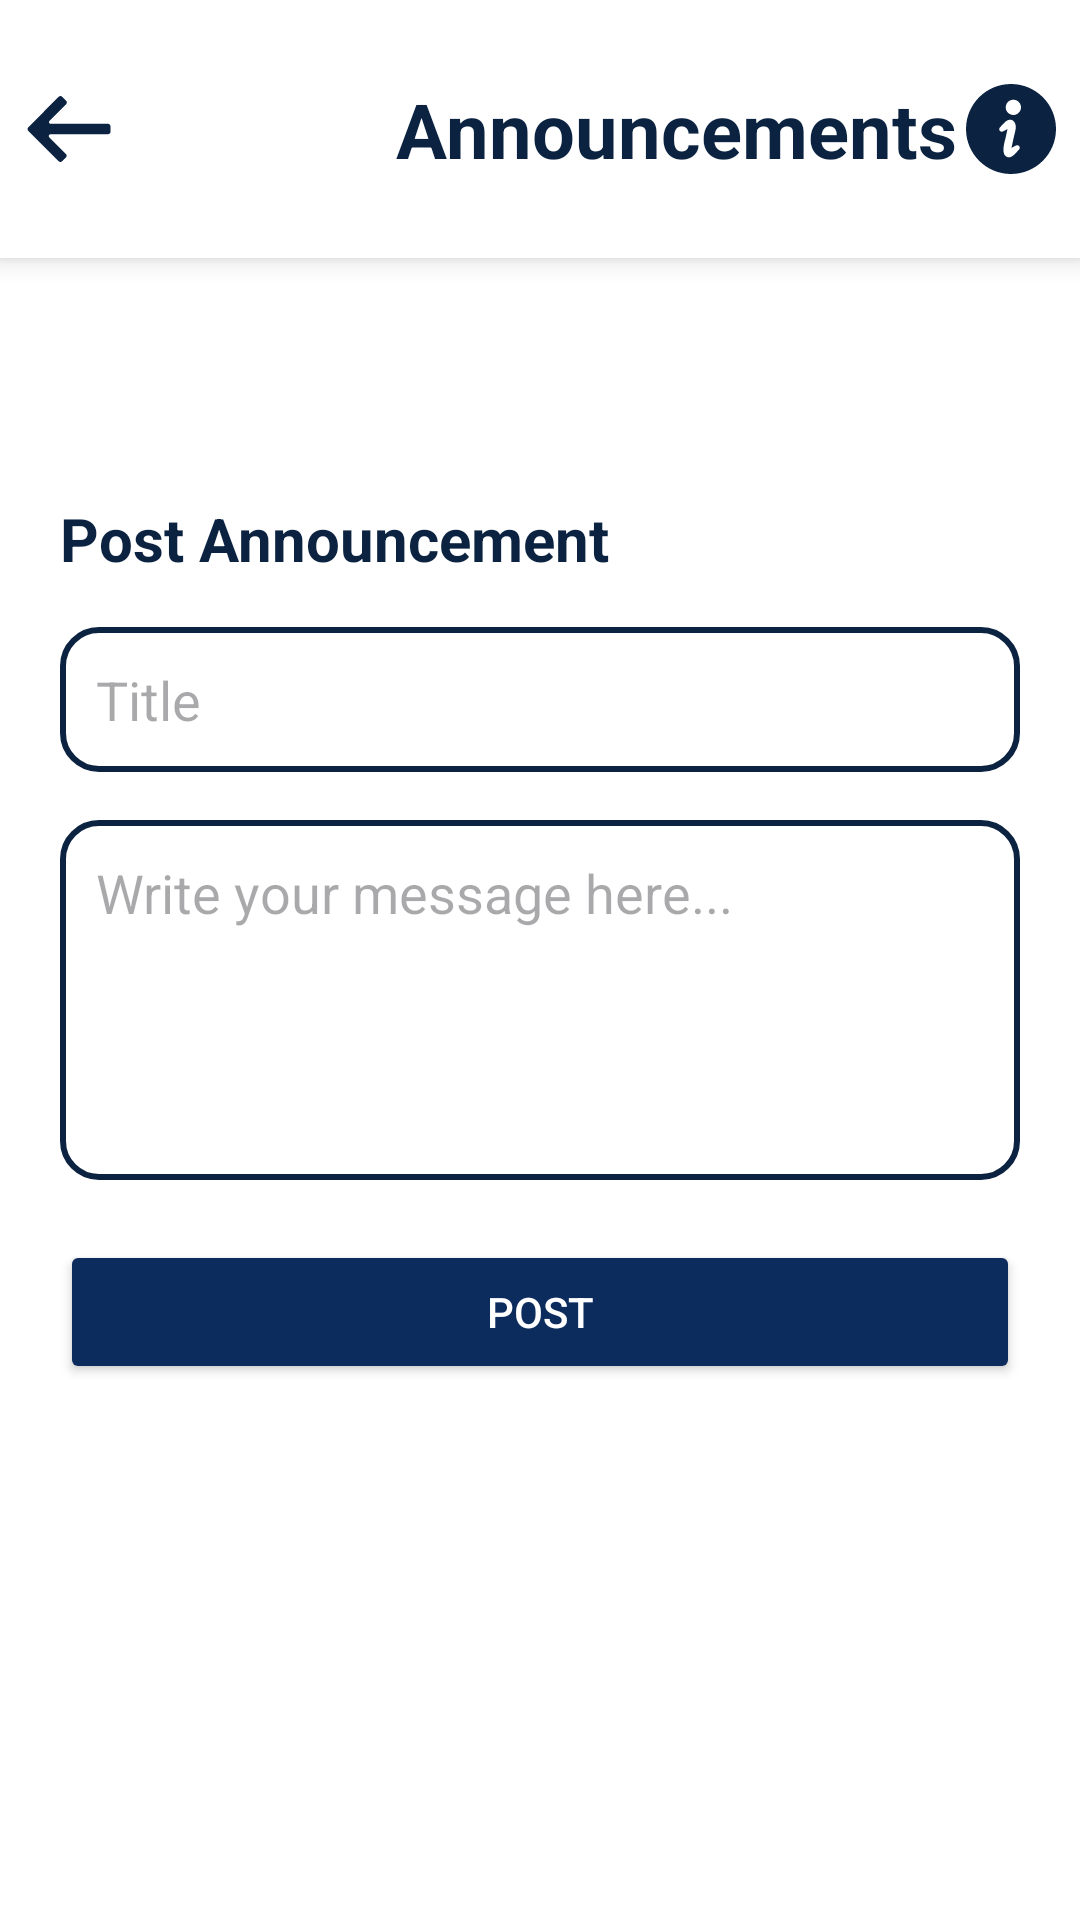

Android layout source for this screen:
<!-- AndroidManifest.xml: application theme Theme.Dummy -->
<!-- res/layout/fragment_post_announcements_dailog_principal.xml -->
<?xml version="1.0" encoding="utf-8"?>
<LinearLayout
    xmlns:android="http://schemas.android.com/apk/res/android"
    xmlns:app="http://schemas.android.com/apk/res-auto"
    android:orientation="vertical"
    android:layout_width="match_parent"
    android:layout_height="match_parent"
    android:background="@color/white">

    
    <include layout="@layout/announcements_toolbar" />

    
    <androidx.constraintlayout.widget.ConstraintLayout
        android:layout_width="match_parent"
        android:layout_height="0dp"
        android:layout_weight="1"
        android:padding="20dp"
        android:background="@color/white"
        xmlns:tools="http://schemas.android.com/tools"
        tools:context=".Post_announcements_dailog_principal"
        android:layout_marginTop="60dp">

        
        <TextView
            android:id="@+id/Post_lalble_announcement"
            android:layout_width="0dp"
            android:layout_height="wrap_content"
            android:text="Post Announcement"
            android:textSize="20sp"
            android:textStyle="bold"
            android:textColor="@color/Navy_blue"
            app:layout_constraintTop_toTopOf="parent"
            app:layout_constraintStart_toStartOf="parent"
            app:layout_constraintEnd_toEndOf="parent" />

        
        <EditText
            android:id="@+id/Title_enter_announcemnt_principle"
            android:layout_width="0dp"
            android:layout_height="wrap_content"
            android:hint="Title"
            android:background="@drawable/roundededittextnavybluestroke_2"
            android:padding="12dp"
            android:layout_marginTop="16dp"
            app:layout_constraintTop_toBottomOf="@id/Post_lalble_announcement"
            app:layout_constraintStart_toStartOf="parent"
            app:layout_constraintEnd_toEndOf="parent" />

        
        <EditText
            android:id="@+id/announcement_message_input_principal"
            android:layout_width="0dp"
            android:layout_height="120dp"
            android:hint="Write your message here..."
            android:gravity="top"
            android:inputType="textMultiLine"
            android:background="@drawable/roundededittextnavybluestroke_2"
            android:padding="12dp"
            android:layout_marginTop="16dp"
            app:layout_constraintTop_toBottomOf="@id/Title_enter_announcemnt_principle"
            app:layout_constraintStart_toStartOf="parent"
            app:layout_constraintEnd_toEndOf="parent" />

        
        <Button
            android:id="@+id/Post_announcement_button_principal"
            android:layout_width="0dp"
            android:layout_height="wrap_content"
            android:text="Post"
            android:backgroundTint="@color/Button_navy_blue"
            android:textColor="@color/white"
            android:layout_marginTop="20dp"
            app:layout_constraintTop_toBottomOf="@id/announcement_message_input_principal"
            app:layout_constraintStart_toStartOf="parent"
            app:layout_constraintEnd_toEndOf="parent" />
    </androidx.constraintlayout.widget.ConstraintLayout>
</LinearLayout>
<!-- res/layout/announcements_toolbar.xml (included above) -->
<?xml version="1.0" encoding="utf-8"?>
<androidx.constraintlayout.widget.ConstraintLayout
    xmlns:android="http://schemas.android.com/apk/res/android"
    xmlns:app="http://schemas.android.com/apk/res-auto"
    android:layout_width="match_parent"
    android:layout_height="wrap_content"
    android:background="@color/white"
    android:padding="8dp"
    android:elevation="5dp">

    <ImageButton
        android:id="@+id/backButton_SchoolList"
        android:layout_width="wrap_content"
        android:layout_height="wrap_content"
        android:src="@drawable/back2_button"
        android:background="?attr/selectableItemBackgroundBorderless"
        app:layout_constraintStart_toStartOf="parent"
        app:layout_constraintTop_toTopOf="parent"
        app:layout_constraintBottom_toBottomOf="parent" />

    <ImageView
        android:id="@+id/logoImage_SchoolList"
        android:layout_width="70dp"
        android:layout_height="70dp"
        android:src="@drawable/jmms_logo"
        android:contentDescription="App Logo"
        app:layout_constraintStart_toEndOf="@id/backButton_SchoolList"
        app:layout_constraintTop_toTopOf="parent"
        app:layout_constraintBottom_toBottomOf="parent"
        android:layout_marginStart="8dp"/>

    <TextView
        android:id="@+id/headingText_SchoolList"
        android:layout_width="0dp"
        android:layout_height="0dp"
        app:layout_constraintWidth_percent="0.6"
        app:layout_constraintHeight_percent="0.6"
        android:autoSizeMaxTextSize="40dp"
        android:autoSizeMinTextSize="10dp"
        android:autoSizeTextType="uniform"
        android:padding="4dp"
        android:text="Announcements"
        android:textSize="30sp"
        android:textStyle="bold"
        android:textColor="@color/Navy_blue"
        android:layout_marginStart="12dp"
        app:layout_constraintStart_toEndOf="@id/logoImage_SchoolList"
        app:layout_constraintTop_toTopOf="parent"
        app:layout_constraintBottom_toBottomOf="parent"/>


    <ImageButton
        android:id="@+id/informationButton_SchoolList"
        android:layout_width="wrap_content"
        android:layout_height="wrap_content"
        android:src="@drawable/information_icon"
        android:background="?attr/selectableItemBackgroundBorderless"
        android:contentDescription="Information"
        app:layout_constraintEnd_toEndOf="parent"
        app:layout_constraintTop_toTopOf="parent"
        app:layout_constraintBottom_toBottomOf="parent" />

</androidx.constraintlayout.widget.ConstraintLayout>
<!-- resources referenced by this layout -->
<resources>
  <color name="Button_navy_blue">#0D2C5E</color>
  <color name="Navy_blue">#0B2341</color>
  <color name="white">#FFFFFFFF</color>
  <!-- drawable back2_button (drawable) -->
  <vector xmlns:android="http://schemas.android.com/apk/res/android" android:height="30dp" android:viewportHeight="52" android:viewportWidth="52" android:width="30dp">
        
      <path android:fillColor="@color/Navy_blue" android:pathData="M48.6,23H15.4c-0.9,0 -1.3,-1.1 -0.7,-1.7l9.6,-9.6c0.6,-0.6 0.6,-1.5 0,-2.1l-2.2,-2.2c-0.6,-0.6 -1.5,-0.6 -2.1,0L2.5,25c-0.6,0.6 -0.6,1.5 0,2.1L20,44.6c0.6,0.6 1.5,0.6 2.1,0l2.1,-2.1c0.6,-0.6 0.6,-1.5 0,-2.1l-9.6,-9.6C14,30.1 14.4,29 15.3,29h33.2c0.8,0 1.5,-0.6 1.5,-1.4v-3C50,23.8 49.4,23 48.6,23z"/>
      
  </vector>
  <!-- drawable information_icon (drawable) -->
  <vector xmlns:android="http://schemas.android.com/apk/res/android" android:height="30dp" android:viewportHeight="512" android:viewportWidth="512" android:width="30dp">
        
      <path android:fillColor="@color/Navy_blue" android:pathData="M255.99,0.01C114.63,0.01 0,114.63 0,256s114.63,255.99 255.99,255.99C397.39,511.99 512,397.38 512,256S397.39,0.01 255.99,0.01zM300.94,373.53c-10.35,11.49 -16.29,18.32 -27.47,29.01c-16.92,16.18 -36.13,20.48 -51.06,4.52c-21.47,-22.96 1.05,-92.8 1.6,-95.45c4.03,-18.56 12.08,-55.67 12.08,-55.67s-17.39,10.64 -27.71,14.42c-7.61,2.78 -16.23,-0.87 -18.35,-8.23c-1.98,-6.82 -0.4,-11.16 3.77,-15.82c10.35,-11.48 16.29,-18.31 27.47,-29c16.93,-16.18 36.13,-20.48 51.06,-4.52c21.47,22.96 5.63,60.73 0.06,87.5c-0.55,2.65 -13.74,63.63 -13.74,63.63s17.39,-10.65 27.71,-14.43c7.63,-2.77 16.24,0.89 18.37,8.24C306.72,364.54 305.12,368.88 300.94,373.53zM273.17,176.12c-23.89,2.1 -44.93,-15.56 -47.03,-39.47c-2.08,-23.88 15.58,-44.93 39.47,-47.01c23.87,-2.1 44.93,15.58 47.01,39.46C314.72,152.98 297.04,174.04 273.17,176.12z"/>
      
  </vector>
  <!-- drawable roundededittextnavybluestroke_2 (drawable) -->
  <?xml version="1.0" encoding="utf-8"?>
  <shape xmlns:android="http://schemas.android.com/apk/res/android"
      android:shape="rectangle">
      <solid android:color="#FFFFFF" /> 
      <stroke android:width="2dp" android:color="@color/Navy_blue" /> 
      <corners android:radius="12dp" /> 
      <padding android:left="10dp" android:top="10dp"
          android:right="10dp" android:bottom="10dp" />
  </shape>
  <style name="Theme.Dummy" parent="Base.Theme.Dummy" />
  <style name="Base.Theme.Dummy" parent="Theme.Material3.Light.NoActionBar">
          
          
      </style>
</resources>
